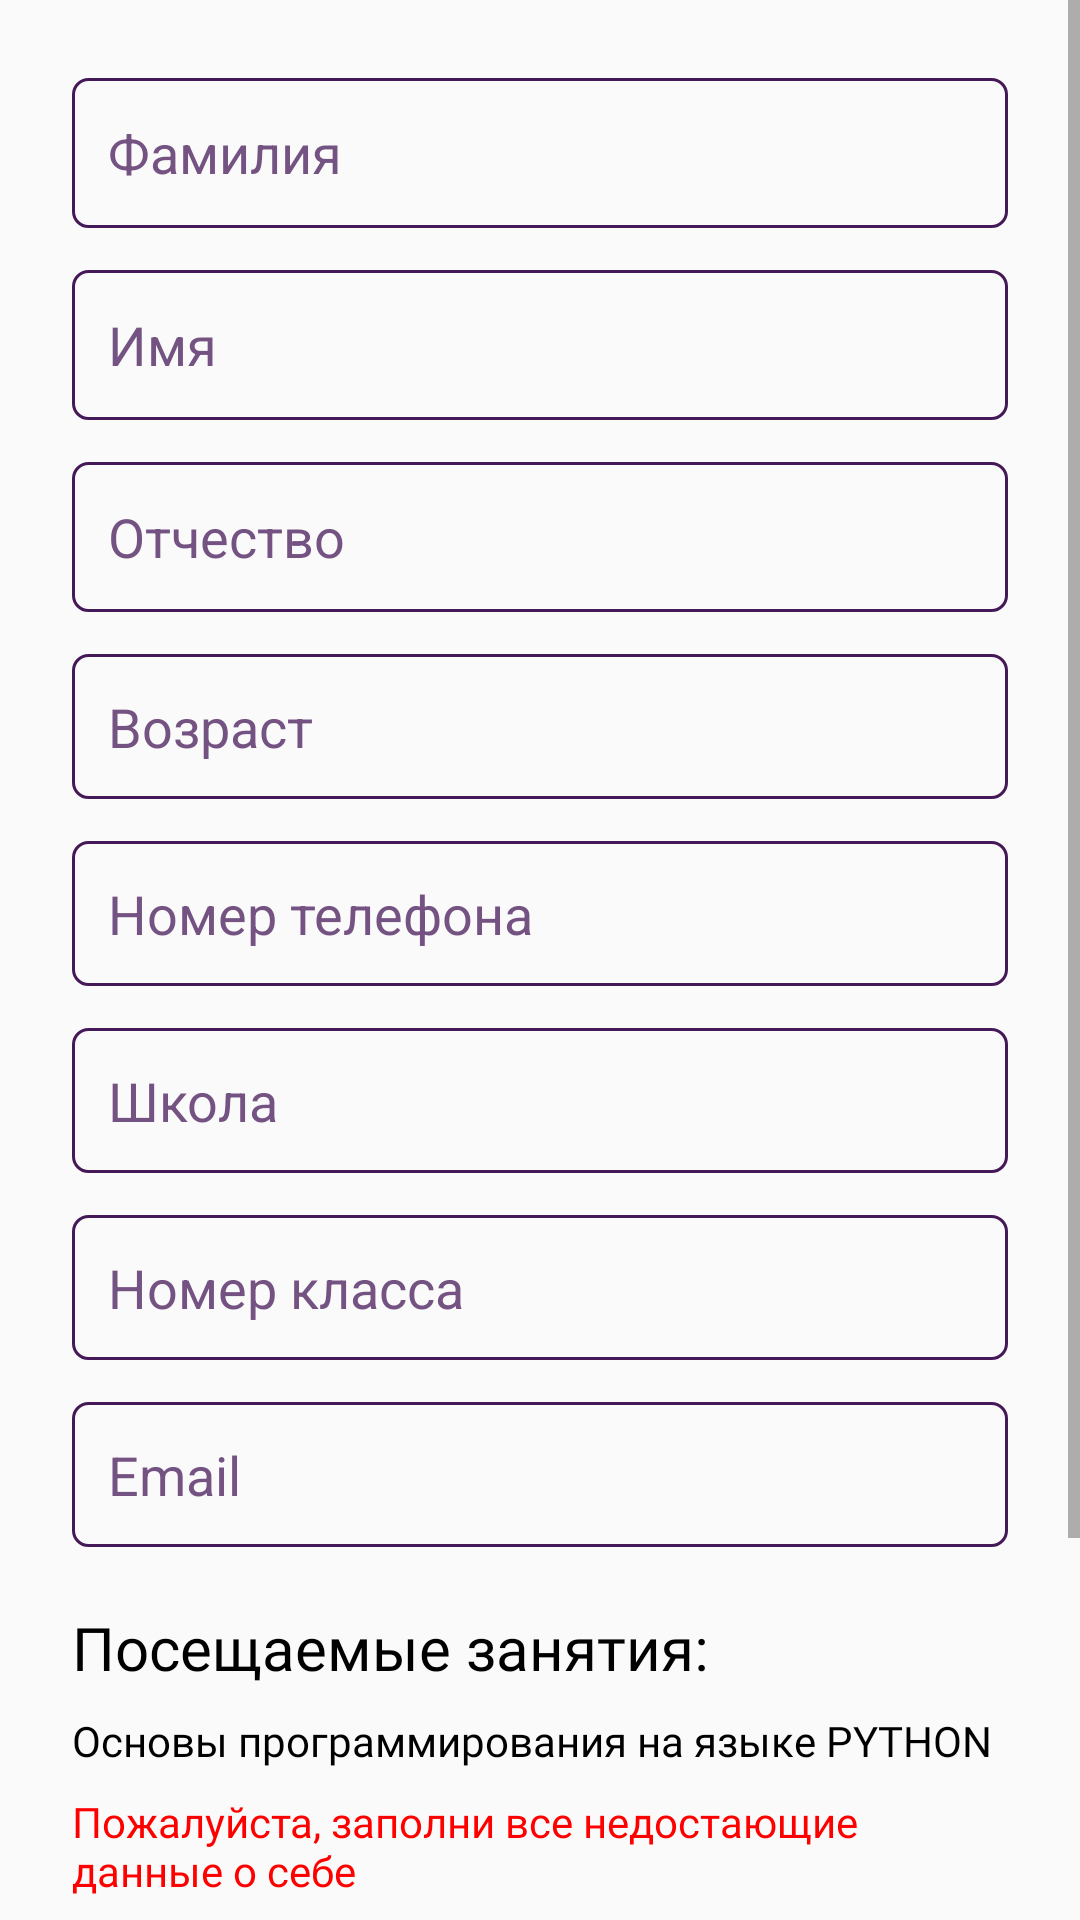

Reconstruct the res/layout file that produces this screen, plus the resources it refers to.
<!-- AndroidManifest.xml: application theme Win -->
<!-- res/layout/fragment_edit_profile_metadata.xml -->
<?xml version="1.0" encoding="utf-8"?>
<FrameLayout xmlns:android="http://schemas.android.com/apk/res/android"
    xmlns:app="http://schemas.android.com/apk/res-auto"
    xmlns:tools="http://schemas.android.com/tools"
    android:layout_width="match_parent"
    android:layout_height="match_parent"
    tools:context=".activities.EditProfileMetadata">


    <ScrollView
        android:layout_width="match_parent"
        android:layout_height="match_parent">

        <LinearLayout
            android:layout_width="match_parent"
            android:layout_height="wrap_content"
            android:layout_marginStart="24dp"
            android:layout_marginTop="26dp"
            android:layout_marginEnd="24dp"
            android:orientation="vertical"
            android:paddingBottom="40dp">

            <com.google.android.material.textfield.TextInputEditText
                android:id="@+id/surname"
                style="@style/edit_text"
                android:layout_width="match_parent"
                android:layout_marginBottom="14dp"
                android:hint="Фамилия"
                android:inputType="text" />

            <com.google.android.material.textfield.TextInputEditText
                android:id="@+id/name"
                style="@style/edit_text"
                android:layout_width="match_parent"
                android:layout_marginBottom="14dp"
                android:hint="Имя"
                android:inputType="text" />

            <com.google.android.material.textfield.TextInputEditText
                android:id="@+id/patr"
                style="@style/edit_text"
                android:layout_width="match_parent"
                android:layout_marginBottom="14dp"
                android:hint="Отчество"
                android:inputType="text" />

            <com.google.android.material.textfield.TextInputEditText
                android:id="@+id/age"
                style="@style/edit_text"
                android:layout_width="match_parent"
                android:layout_height="wrap_content"
                android:layout_marginBottom="14dp"
                android:hint="Возраст"
                android:inputType="textEmailAddress" />

            <com.google.android.material.textfield.TextInputEditText
                android:id="@+id/phone_number"
                style="@style/edit_text"
                android:layout_width="match_parent"
                android:layout_height="wrap_content"
                android:layout_marginBottom="14dp"
                android:hint="Номер телефона"
                android:inputType="text" />

            <com.google.android.material.textfield.TextInputEditText
                android:id="@+id/school"
                style="@style/edit_text"
                android:layout_width="match_parent"
                android:layout_height="wrap_content"
                android:layout_marginBottom="14dp"
                android:hint="Школа"
                android:inputType="text" />

            <com.google.android.material.textfield.TextInputEditText
                android:id="@+id/class_number"
                style="@style/edit_text"
                android:layout_width="match_parent"
                android:layout_height="wrap_content"
                android:layout_marginBottom="14dp"
                android:hint="Номер класса"
                android:inputType="textEmailAddress" />

            <com.google.android.material.textfield.TextInputEditText
                android:id="@+id/email"
                style="@style/edit_text"
                android:layout_width="match_parent"
                android:layout_height="wrap_content"
                android:hint="Email"
                android:inputType="textEmailAddress" />


            <TextView
                android:id="@+id/textView5"
                style="@style/text_style"
                android:layout_width="match_parent"
                android:layout_height="wrap_content"
                android:layout_marginTop="20dp"
                android:layout_marginBottom="8dp"
                android:text="Посещаемые занятия:"
                android:textSize="20sp" />

            <TextView
                android:id="@+id/course"
                style="@style/text_style"
                android:layout_width="match_parent"
                android:layout_height="wrap_content"
                android:text="Основы программирования на языке PYTHON" />

            <TextView
                android:id="@+id/warning"
                style="@style/text_style"
                android:layout_width="match_parent"
                android:layout_height="wrap_content"
                android:layout_marginTop="8dp"
                android:layout_marginBottom="8dp"
                android:text="Пожалуйста, заполни все недостающие данные о себе"
                android:textColor="#FF0000" />

            <androidx.appcompat.widget.AppCompatButton
                android:id="@+id/btn_save"
                style="@style/button"
                android:layout_width="match_parent"
                android:layout_height="wrap_content"
                android:layout_marginBottom="22dp"
                android:text="Сохранить данные" />

            <androidx.appcompat.widget.AppCompatButton
                android:id="@+id/btn_logout"
                style="@style/button"
                android:layout_width="match_parent"
                android:layout_height="wrap_content"
                android:background="@drawable/edit_text_custom"
                android:text="Выйти из аккаунта"
                android:textColor="@color/btn_color" />
        </LinearLayout>
    </ScrollView>

</FrameLayout>
<!-- resources referenced by this layout -->
<resources>
  <color name="btn_color">#802377</color>
  <!-- drawable edit_text_custom (drawable) -->
  <?xml version="1.0" encoding="utf-8"?>
  <selector xmlns:android="http://schemas.android.com/apk/res/android">
      <item>
          <shape android:shape="rectangle">
              <corners android:radius="5dp"/>
              <stroke android:color="@color/dark_purple" android:width="1dp"/>
          </shape>
      </item>
  </selector>
  <style name="button">
          <item name="android:background">@drawable/button_custom</item>
          <item name="fontFamily">@font/roboto_medium</item>
          <item name="android:textColor">@color/white</item>
          <item name="android:textSize">14sp</item>
          <item name="android:textAllCaps">false</item>
          <item name="android:layout_height">40dp</item>
      </style>
  <style name="edit_text">
          <item name="android:padding">12dp</item>
          <item name="android:layout_height">50dp</item>
          <item name="android:background">@drawable/edit_text_custom</item>
          <item name="android:textColor">@color/dark_purple</item>
          <item name="android:textColorHint">@color/hint_purple</item>
      </style>
  <style name="text_style">
          <item name="android:textColor">@color/black</item>
          <item name="android:textSize">14sp</item>
          <item name="android:fontFamily">@font/roboto</item>
      </style>
  <style name="Win" parent="Theme.AppCompat.Light.NoActionBar">
          <item name="colorPrimary">@color/btn_color</item>
          <item name="colorPrimaryDark">@color/white</item>
          <item name="android:windowLightStatusBar">true</item>
          <item name="colorAccent">@color/dark_purple</item>
          <item name="android:navigationBarColor">#00FFFFFF</item>
          <item name="android:windowLightNavigationBar" tools:ignore="NewApi">true</item>
      </style>
  <color name="dark_purple">#451858</color>
  <!-- drawable button_custom (drawable) -->
  <?xml version="1.0" encoding="utf-8"?>
  <selector xmlns:android="http://schemas.android.com/apk/res/android">
  
      <item>
          <shape android:shape="rectangle">
              <solid android:color="@color/btn_color"/>
              <corners android:radius="5dp"/>
          </shape>
      </item>
  </selector>
  <color name="white">#FFFFFFFF</color>
  <color name="hint_purple">#745282</color>
  <color name="black">#FF000000</color>
</resources>
